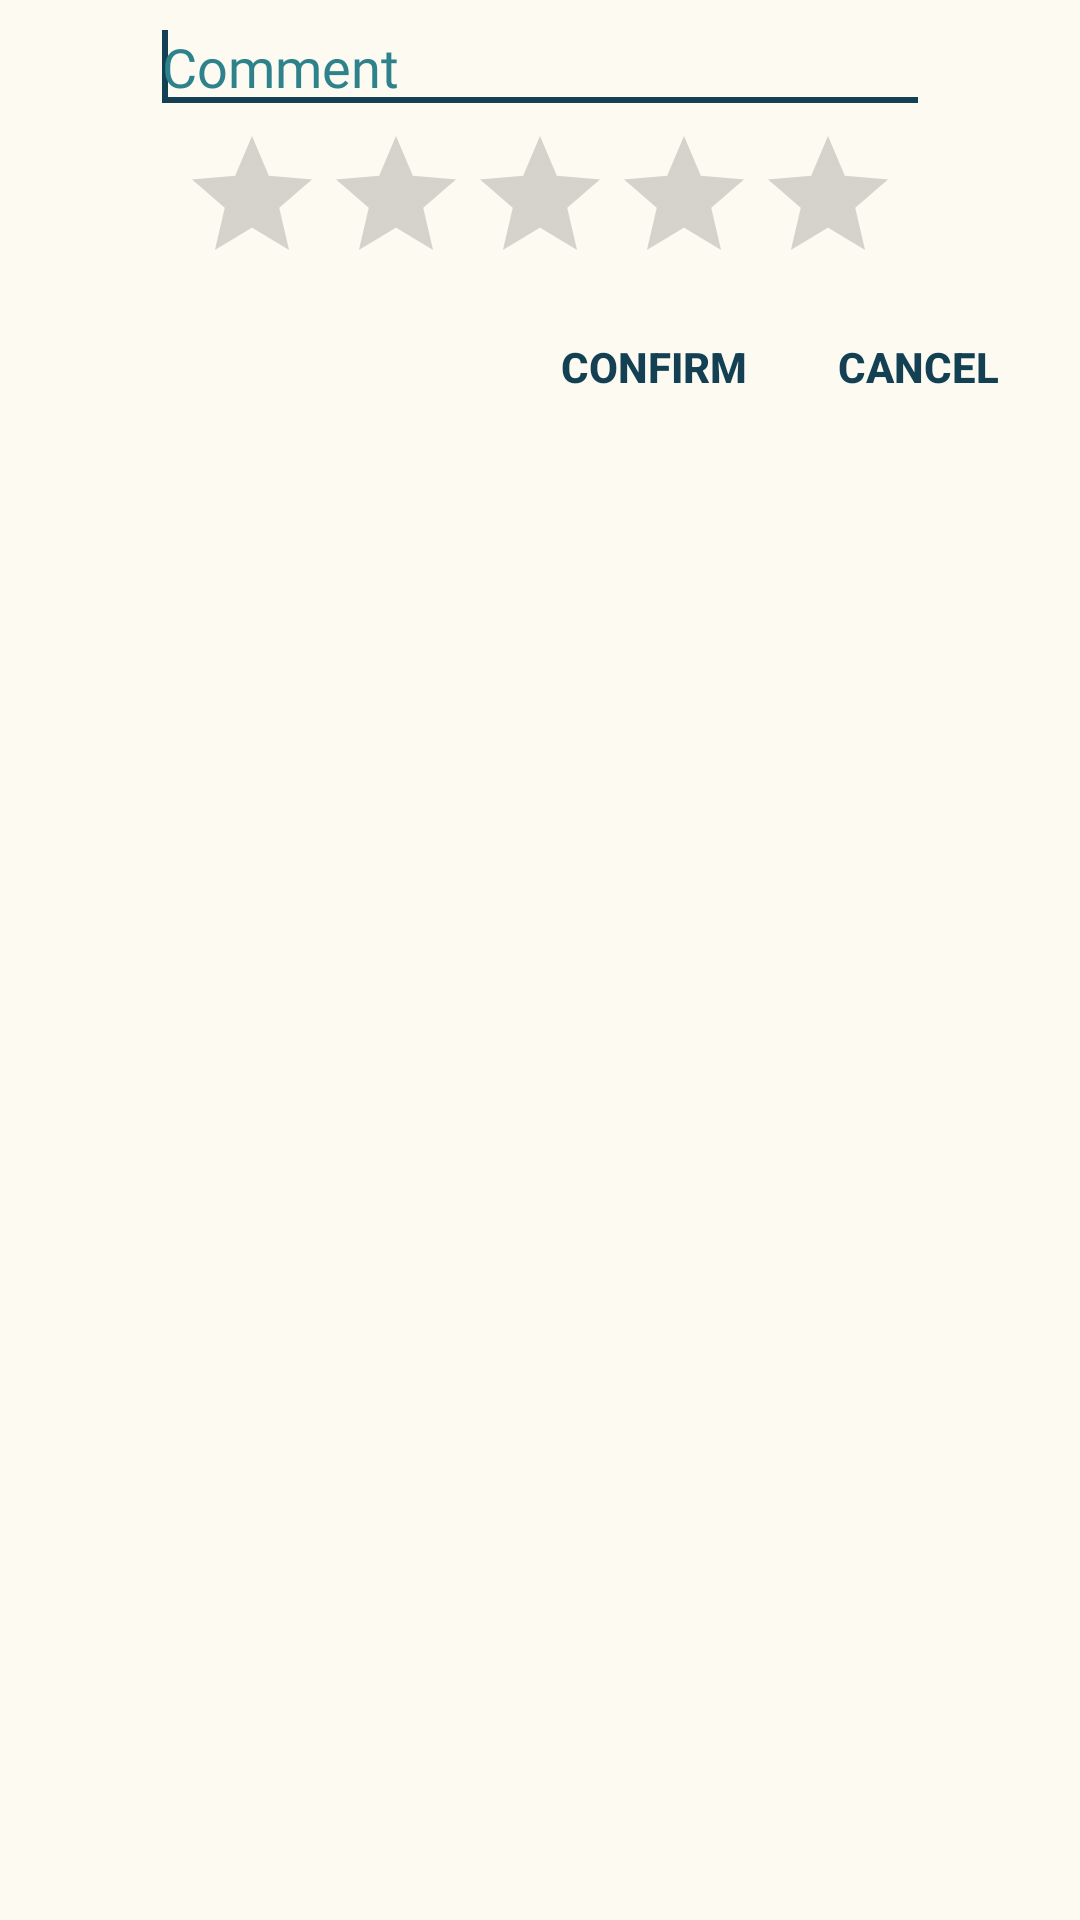

Layout XML and referenced resources for this Android screen:
<!-- AndroidManifest.xml: application theme AppTheme -->
<!-- res/layout/add_rating_popup.xml -->
<?xml version="1.0" encoding="utf-8"?>
<RelativeLayout xmlns:android="http://schemas.android.com/apk/res/android"
    android:layout_width="match_parent"
    android:layout_height="match_parent"
    android:orientation="vertical"
    android:background="@color/colorLight">


        <EditText
            android:theme="@style/username"
            android:id="@+id/addCommentInput"
            android:layout_width="match_parent"
            android:layout_height="wrap_content"
            android:fontFamily="@font/quicksand"
            android:hint="Comment"
            android:inputType="textPersonName"
            android:layout_marginLeft="50dp"
            android:layout_marginRight="50dp"
            android:ems="15">

            <requestFocus />

        </EditText>

        <RatingBar
            android:id="@+id/ratingBar"
            android:layout_centerHorizontal="true"
            android:layout_width="wrap_content"
            android:layout_height="wrap_content"
            android:stepSize="1"
            android:layout_below="@id/addCommentInput"/>


    <RelativeLayout
        android:layout_width="match_parent"
        android:layout_height="wrap_content"
        android:orientation="horizontal"
        android:layout_below="@id/ratingBar">


        <Button
            android:id="@+id/buttonCancelRating"
            android:layout_width="wrap_content"
            android:layout_height="wrap_content"
            android:layout_alignParentRight="true"
            android:layout_marginRight="10dp"
            android:text="CANCEL"
            android:textColor="@color/colorPrimaryDark"
            android:textStyle="bold"
            style="?android:attr/borderlessButtonStyle"/>

        <Button
            android:id="@+id/buttonConfirmRating"
            style="?android:attr/borderlessButtonStyle"
            android:layout_width="wrap_content"
            android:layout_height="wrap_content"
            android:layout_toLeftOf="@+id/buttonCancelRating"
            android:text="Confirm"
            android:textColor="@color/colorPrimaryDark"
            android:textStyle="bold" />

    </RelativeLayout>


</RelativeLayout>
<!-- resources referenced by this layout -->
<resources>
  <color name="colorLight">#FCFAF1</color>
  <color name="colorPrimaryDark">#134153</color>
  <style name="username">
          <item name="colorAccent">@color/colorPrimaryDark</item>
          <item name="android:textColorHint">@color/colorPrimary</item>
          <item name="colorControlActivated">@color/colorPrimaryDark</item>
          <item name="colorControlNormal">@color/colorPrimary</item>
          <item name="colorControlHighlight">@color/colorAccent</item>
      </style>
  <style name="AppTheme" parent="Theme.AppCompat.Light.NoActionBar">
          
          <item name="colorPrimary">@color/colorPrimary</item>
          <item name="colorPrimaryDark">@color/colorPrimaryDark</item>
          <item name="colorAccent">@color/colorAccent</item>
      </style>
  <color name="colorPrimary">#2E828B</color>
  <color name="colorAccent">#2E828B</color>
</resources>
